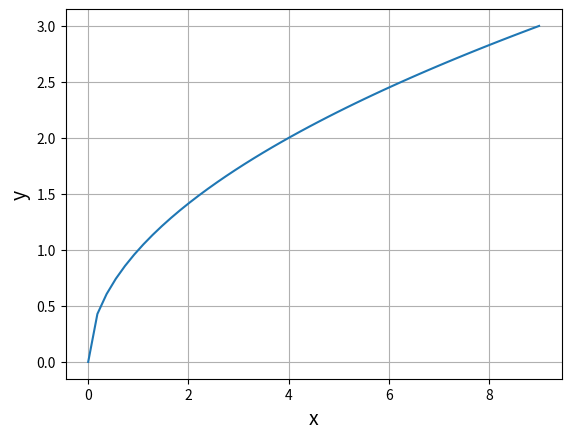

Write Python code to recreate this figure.
import numpy as np
import matplotlib.pyplot as plt

#平方根計算
def f(x):
    return np.sqrt(x)

x = np.linspace(0,9)
y = f(x)

plt.plot(x,y)
plt.xlabel('x', size=14)
plt.ylabel('y', size=14)
plt.grid()
plt.show()